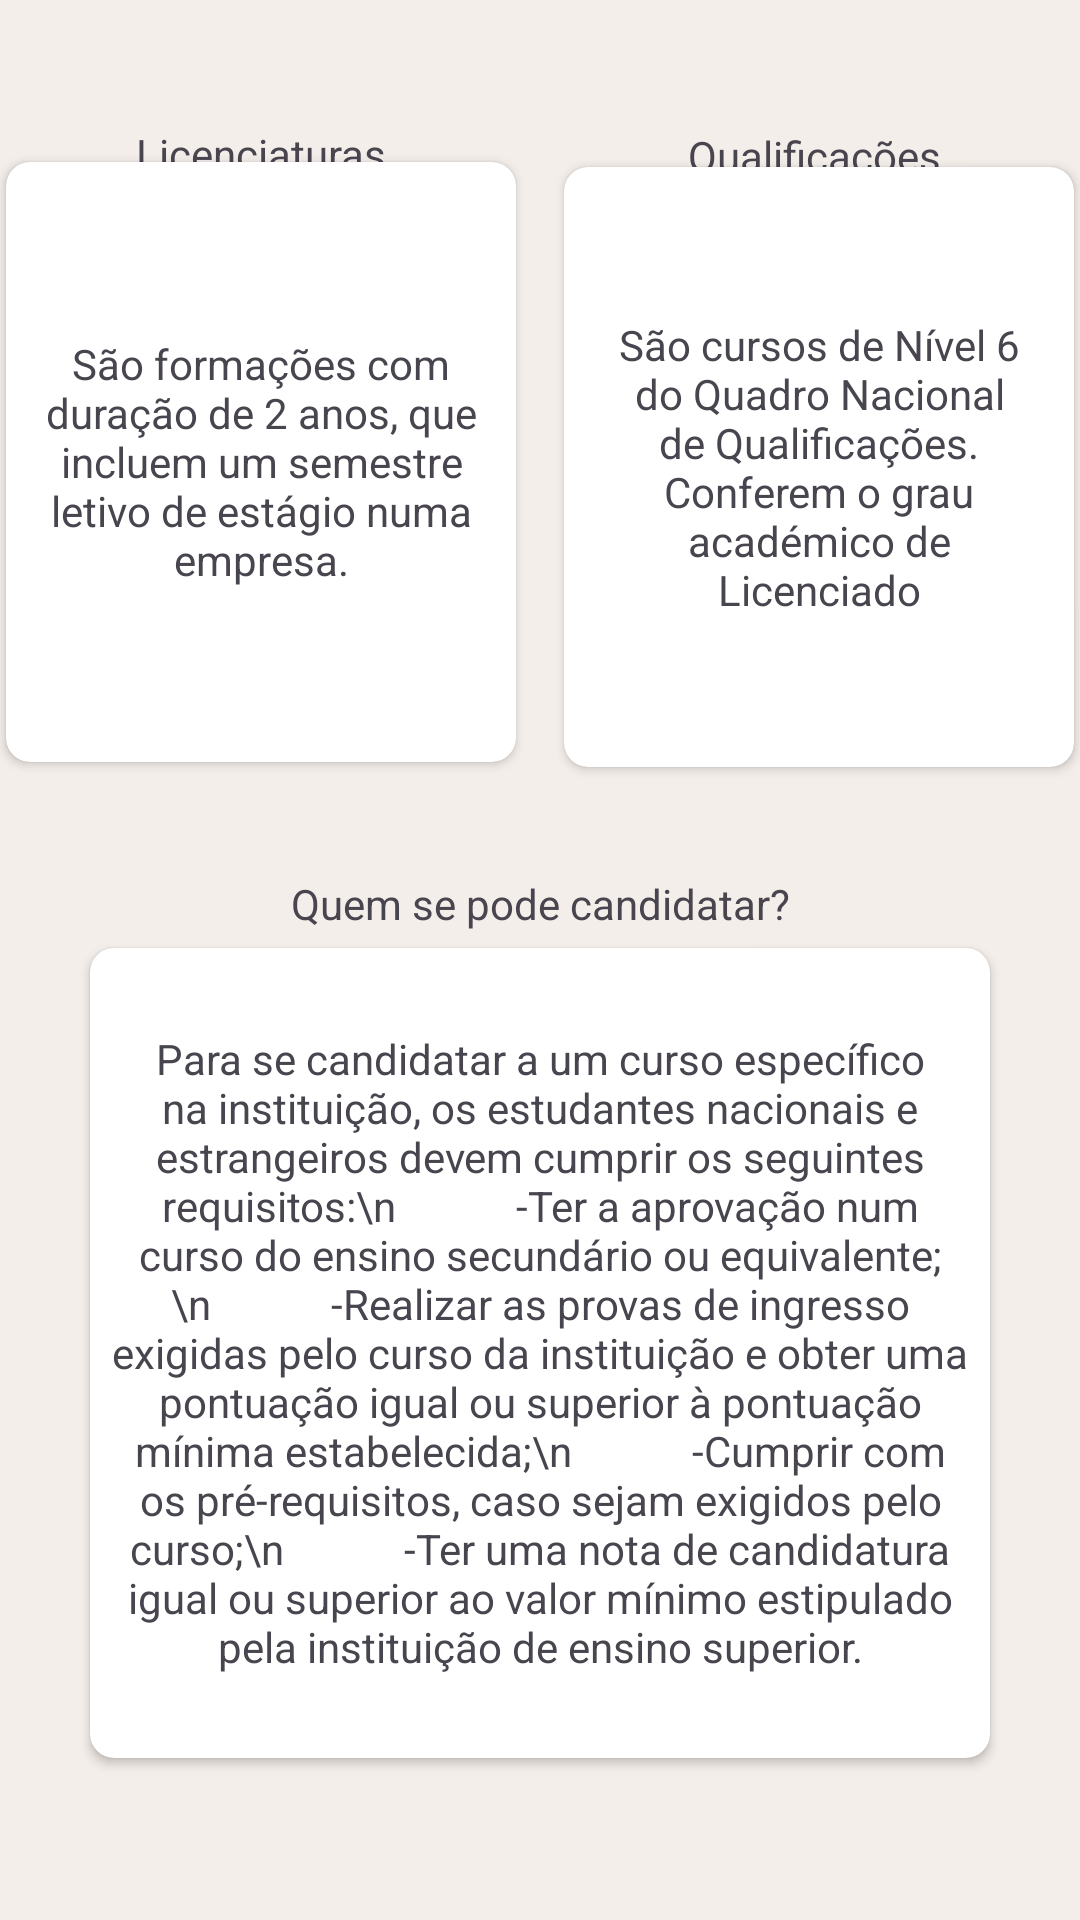

Produce the Android XML layout that renders to this screen, including the resource entries it uses.
<!-- AndroidManifest.xml: application theme Theme.GICOM_ipbeja -->
<!-- res/layout/activity_licenciatura.xml -->
<?xml version="1.0" encoding="utf-8"?>
<androidx.constraintlayout.widget.ConstraintLayout xmlns:android="http://schemas.android.com/apk/res/android"
    xmlns:app="http://schemas.android.com/apk/res-auto"
    xmlns:tools="http://schemas.android.com/tools"
    android:layout_width="match_parent"
    android:layout_height="match_parent"
    android:background="#F4EEEA"
    tools:context=".view.loginActivity">

    <androidx.cardview.widget.CardView
        android:id="@+id/cardViewctesp"
        android:layout_width="170dp"
        android:layout_height="200dp"
        android:layout_margin="8dp"
        android:elevation="8dp"
        app:cardCornerRadius="8dp"
        app:layout_constraintBottom_toTopOf="@+id/cardViewctestpa"
        app:layout_constraintEnd_toStartOf="@+id/cardViewlicen"
        app:layout_constraintStart_toStartOf="parent"
        app:layout_constraintTop_toTopOf="parent">

        <TextView
            android:id="@+id/textViewctesp"
            android:layout_width="wrap_content"
            android:layout_height="wrap_content"
            android:layout_gravity="center"
            android:text="São formações com duração de 2 anos, que incluem um semestre letivo de estágio numa empresa."
            android:textAlignment="center"
            android:layout_margin="10dp"/>

    </androidx.cardview.widget.CardView>

    <androidx.cardview.widget.CardView
        android:id="@+id/cardViewlicen"
        android:layout_width="170dp"
        android:layout_height="200dp"
        android:layout_margin="8dp"
        android:elevation="8dp"
        app:cardCornerRadius="8dp"
        app:layout_constraintBottom_toTopOf="@+id/cardViewctestpa"
        app:layout_constraintEnd_toEndOf="parent"
        app:layout_constraintStart_toEndOf="@+id/cardViewctesp"
        app:layout_constraintTop_toTopOf="parent"
        app:layout_constraintVertical_bias="0.478">

        <TextView
            android:id="@+id/textView3"
            android:layout_width="wrap_content"
            android:layout_height="wrap_content"
            android:layout_gravity="center"
            android:layout_margin="10dp"
            android:text="São cursos de Nível 6 do Quadro Nacional de Qualificações. Conferem o grau académico de Licenciado"
            android:textAlignment="center" />

    </androidx.cardview.widget.CardView>

    <androidx.cardview.widget.CardView
        android:id="@+id/cardViewctestpa"
        android:layout_width="300dp"
        android:layout_height="270dp"
        android:layout_margin="8dp"
        android:layout_marginEnd="233dp"
        android:elevation="8dp"
        app:cardCornerRadius="8dp"
        app:layout_constraintBottom_toBottomOf="parent"
        app:layout_constraintEnd_toEndOf="parent"
        app:layout_constraintStart_toStartOf="parent"
        app:layout_constraintTop_toBottomOf="@+id/cardViewctesp">

        <TextView
            android:id="@+id/textView5"
            android:layout_width="wrap_content"
            android:layout_height="wrap_content"
            android:layout_gravity="center"
            android:layout_margin="7dp"
            android:text="Para se candidatar a um curso específico na instituição, os estudantes nacionais e estrangeiros devem cumprir os seguintes requisitos:\n
           -Ter a aprovação num curso do ensino secundário ou equivalente;\n
           -Realizar as provas de ingresso exigidas pelo curso da instituição e obter uma pontuação igual ou superior à pontuação mínima estabelecida;\n
           -Cumprir com os pré-requisitos, caso sejam exigidos pelo curso;\n
           -Ter uma nota de candidatura igual ou superior ao valor mínimo estipulado pela instituição de ensino superior."
            android:textAlignment="center" />

    </androidx.cardview.widget.CardView>

    <TextView
        android:id="@+id/textView15"
        android:layout_width="wrap_content"
        android:layout_height="wrap_content"
        android:layout_marginTop="68dp"
        android:layout_marginBottom="20dp"
        android:text="@string/Licenciaturas"
        app:layout_constraintBottom_toTopOf="@+id/cardViewctesp"
        app:layout_constraintEnd_toEndOf="@+id/cardViewctesp"
        app:layout_constraintStart_toStartOf="@+id/cardViewctesp"
        app:layout_constraintTop_toTopOf="parent" />

    <TextView
        android:id="@+id/textView18"
        android:layout_width="wrap_content"
        android:layout_height="wrap_content"
        android:layout_marginTop="52dp"
        android:layout_marginBottom="20dp"
        android:text="Quem se pode candidatar?"
        app:layout_constraintBottom_toTopOf="@+id/cardViewctestpa"
        app:layout_constraintEnd_toEndOf="@+id/cardViewctestpa"
        app:layout_constraintStart_toStartOf="@+id/cardViewctestpa"
        app:layout_constraintTop_toBottomOf="@+id/cardViewctesp" />

    <TextView
        android:id="@+id/textView4"
        android:layout_width="wrap_content"
        android:layout_height="wrap_content"
        android:layout_marginTop="68dp"
        android:layout_marginBottom="20dp"
        android:text="Qualificações "
        app:layout_constraintBottom_toTopOf="@+id/cardViewlicen"
        app:layout_constraintEnd_toEndOf="@+id/cardViewlicen"
        app:layout_constraintStart_toStartOf="@+id/cardViewlicen"
        app:layout_constraintTop_toTopOf="parent" />

    

</androidx.constraintlayout.widget.ConstraintLayout>
<!-- resources referenced by this layout -->
<resources>
  <string name="Licenciaturas">Licenciaturas</string>
  <style name="Theme.GICOM_ipbeja" parent="Base.Theme.GICOM_ipbeja" />
  <style name="Base.Theme.GICOM_ipbeja" parent="Theme.Material3.DayNight.NoActionBar">
          
          
      </style>
</resources>
